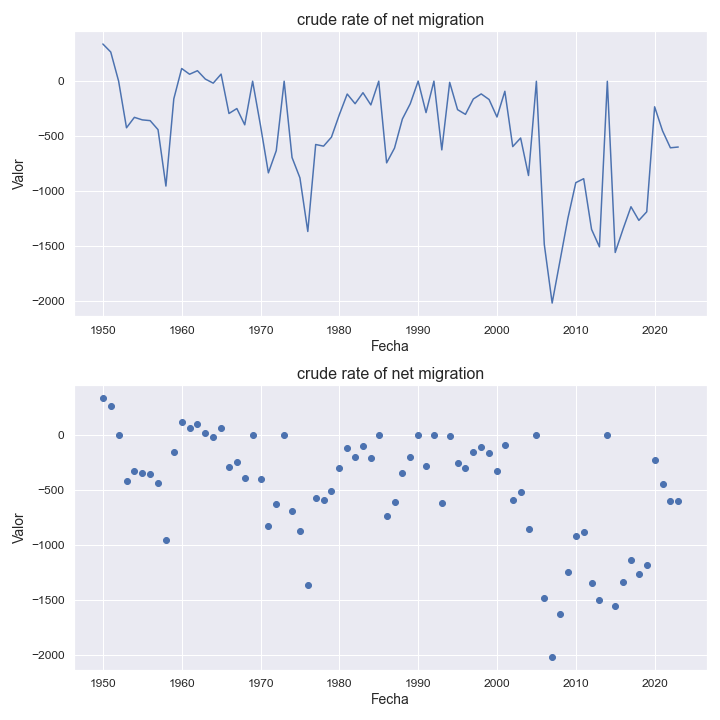

Values plotted in this chart, from the file beside it:
indicatorshortname, locationid, location, iso2, timeid, time, value
crude rate of net migration, 5501, southern asia, 8s, 1, 1950, 338.0
crude rate of net migration, 5501, southern asia, 8s, 2, 1951, 265.0
crude rate of net migration, 5501, southern asia, 8s, 3, 1952, 0.02
crude rate of net migration, 5501, southern asia, 8s, 4, 1953, -424.0
crude rate of net migration, 5501, southern asia, 8s, 5, 1954, -329.0
crude rate of net migration, 5501, southern asia, 8s, 6, 1955, -352.0
crude rate of net migration, 5501, southern asia, 8s, 7, 1956, -359.0
crude rate of net migration, 5501, southern asia, 8s, 8, 1957, -441.0
crude rate of net migration, 5501, southern asia, 8s, 9, 1958, -954.0
crude rate of net migration, 5501, southern asia, 8s, 10, 1959, -161.0
crude rate of net migration, 5501, southern asia, 8s, 11, 1960, 115.0
crude rate of net migration, 5501, southern asia, 8s, 12, 1961, 63.0
crude rate of net migration, 5501, southern asia, 8s, 13, 1962, 95.0
crude rate of net migration, 5501, southern asia, 8s, 14, 1963, 19.0
crude rate of net migration, 5501, southern asia, 8s, 15, 1964, -18.0
crude rate of net migration, 5501, southern asia, 8s, 16, 1965, 64.0
crude rate of net migration, 5501, southern asia, 8s, 17, 1966, -294.0
crude rate of net migration, 5501, southern asia, 8s, 18, 1967, -249.0
crude rate of net migration, 5501, southern asia, 8s, 19, 1968, -397.0
crude rate of net migration, 5501, southern asia, 8s, 20, 1969, -0.52
crude rate of net migration, 5501, southern asia, 8s, 21, 1970, -404.0
crude rate of net migration, 5501, southern asia, 8s, 22, 1971, -834.0
crude rate of net migration, 5501, southern asia, 8s, 23, 1972, -632.0
crude rate of net migration, 5501, southern asia, 8s, 24, 1973, -0.57
crude rate of net migration, 5501, southern asia, 8s, 25, 1974, -694.0
crude rate of net migration, 5501, southern asia, 8s, 26, 1975, -879.0
crude rate of net migration, 5501, southern asia, 8s, 27, 1976, -1367
crude rate of net migration, 5501, southern asia, 8s, 28, 1977, -576.0
crude rate of net migration, 5501, southern asia, 8s, 29, 1978, -591.0
crude rate of net migration, 5501, southern asia, 8s, 30, 1979, -509.0
crude rate of net migration, 5501, southern asia, 8s, 31, 1980, -305.0
crude rate of net migration, 5501, southern asia, 8s, 32, 1981, -117.0
crude rate of net migration, 5501, southern asia, 8s, 33, 1982, -205.0
crude rate of net migration, 5501, southern asia, 8s, 34, 1983, -105.0
crude rate of net migration, 5501, southern asia, 8s, 35, 1984, -216.0
crude rate of net migration, 5501, southern asia, 8s, 36, 1985, -0.23
crude rate of net migration, 5501, southern asia, 8s, 37, 1986, -743.0
crude rate of net migration, 5501, southern asia, 8s, 38, 1987, -609.0
crude rate of net migration, 5501, southern asia, 8s, 39, 1988, -344.0
crude rate of net migration, 5501, southern asia, 8s, 40, 1989, -205.0
crude rate of net migration, 5501, southern asia, 8s, 41, 1990, 0.51
crude rate of net migration, 5501, southern asia, 8s, 42, 1991, -286.0
crude rate of net migration, 5501, southern asia, 8s, 43, 1992, 0.02
crude rate of net migration, 5501, southern asia, 8s, 44, 1993, -625.0
crude rate of net migration, 5501, southern asia, 8s, 45, 1994, -11.0
crude rate of net migration, 5501, southern asia, 8s, 46, 1995, -259.0
crude rate of net migration, 5501, southern asia, 8s, 47, 1996, -302.0
crude rate of net migration, 5501, southern asia, 8s, 48, 1997, -162.0
crude rate of net migration, 5501, southern asia, 8s, 49, 1998, -116.0
crude rate of net migration, 5501, southern asia, 8s, 50, 1999, -167.0
crude rate of net migration, 5501, southern asia, 8s, 51, 2000, -326.0
crude rate of net migration, 5501, southern asia, 8s, 52, 2001, -92.0
crude rate of net migration, 5501, southern asia, 8s, 53, 2002, -595.0
crude rate of net migration, 5501, southern asia, 8s, 54, 2003, -517.0
crude rate of net migration, 5501, southern asia, 8s, 55, 2004, -858.0
crude rate of net migration, 5501, southern asia, 8s, 56, 2005, -0.99
crude rate of net migration, 5501, southern asia, 8s, 57, 2006, -1483
crude rate of net migration, 5501, southern asia, 8s, 58, 2007, -2018
crude rate of net migration, 5501, southern asia, 8s, 59, 2008, -1632
crude rate of net migration, 5501, southern asia, 8s, 60, 2009, -1246
... 14 more rows
